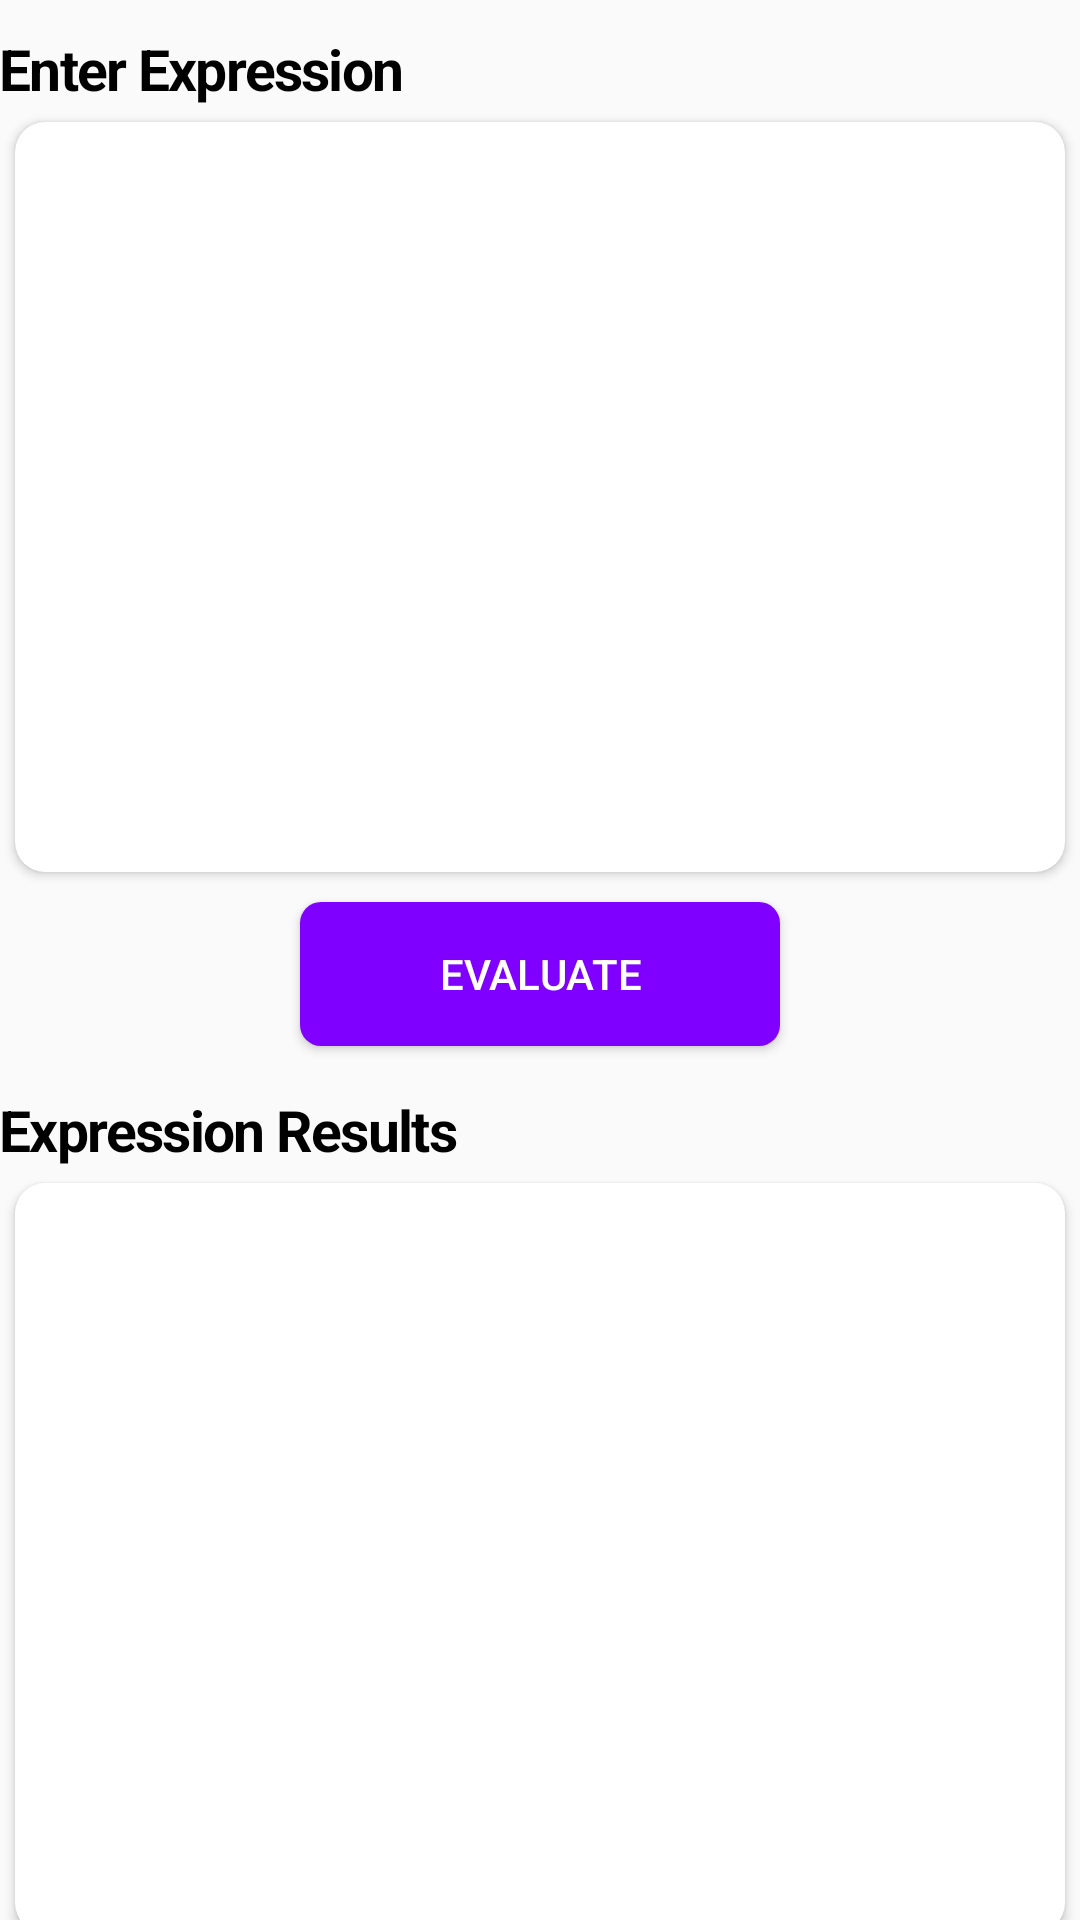

Here is an Android app screen rendered from its layout file. Give the layout XML and the strings, colors and styles it references.
<!-- AndroidManifest.xml: application theme AppTheme -->
<!-- res/layout/activity_main.xml -->
<?xml version="1.0" encoding="utf-8"?>
<FrameLayout xmlns:android="http://schemas.android.com/apk/res/android"
    xmlns:app="http://schemas.android.com/apk/res-auto"
    xmlns:tools="http://schemas.android.com/tools"
    android:layout_width="match_parent"
    android:layout_height="match_parent"
    android:layout_margin="10dp"
    tools:context=".activity.MainActivity">

    <LinearLayout
        android:layout_width="match_parent"
        android:layout_height="match_parent"
        android:orientation="vertical">

        <TextView
            android:layout_width="match_parent"
            android:layout_height="wrap_content"
            style="@style/titleText"
            android:text="@string/enter_expression" />

        <androidx.cardview.widget.CardView
            android:layout_width="match_parent"
            android:layout_height="250dp"
            app:cardCornerRadius="10dp"
            android:layout_margin="5dp">

            <EditText
                android:id="@+id/edt_Expression"
                android:layout_width="match_parent"
                android:layout_height="wrap_content"
                android:layout_margin="10dp"
                android:background="@null"
                android:focusable="true"
                android:textSize="17sp"
                android:lineSpacingExtra="5dp"
                android:textColor="@color/black"/>

        </androidx.cardview.widget.CardView>

        <androidx.cardview.widget.CardView
            android:layout_width="match_parent"
            android:layout_height="wrap_content"
            app:cardCornerRadius="7dp"
            android:layout_marginStart="100dp"
            android:layout_marginEnd="100dp"
            android:layout_marginTop="5dp"
            android:layout_marginBottom="5dp">

            <androidx.appcompat.widget.AppCompatButton
                android:id="@+id/btn_Evaluate"
                android:layout_width="match_parent"
                android:layout_height="wrap_content"
                android:background="@color/purple"
                android:text="Evaluate"
                android:textColor="@color/white"/>

        </androidx.cardview.widget.CardView>

        <TextView
            android:layout_width="match_parent"
            android:layout_height="wrap_content"
            style="@style/titleText"
            android:text="@string/Results" />

        <androidx.cardview.widget.CardView
            android:layout_width="match_parent"
            android:layout_height="250dp"
            app:cardCornerRadius="10dp"
            android:layout_margin="5dp">

            <TextView
                android:id="@+id/tv_results"
                android:layout_width="match_parent"
                android:layout_height="wrap_content"
                android:layout_margin="10dp"
                android:lineSpacingExtra="5dp"
                android:textSize="17sp"
                android:textColor="@color/black"/>

        </androidx.cardview.widget.CardView>

        <androidx.cardview.widget.CardView
            android:layout_width="match_parent"
            android:layout_height="wrap_content"
            app:cardCornerRadius="7dp"
            android:layout_marginStart="100dp"
            android:layout_marginEnd="100dp"
            android:layout_marginTop="5dp"
            android:layout_marginBottom="5dp">

            <androidx.appcompat.widget.AppCompatButton
                android:id="@+id/btn_save"
                android:layout_width="match_parent"
                android:layout_height="wrap_content"
                android:background="@color/purple"
                android:text="Save Results"
                android:textColor="@color/white"/>

        </androidx.cardview.widget.CardView>

    </LinearLayout>

    <ProgressBar
        android:id="@+id/pb_loading"
        android:layout_width="wrap_content"
        android:layout_height="wrap_content"
        android:layout_gravity="center"
        android:visibility="gone"/>

</FrameLayout>
<!-- resources referenced by this layout -->
<resources>
  <color name="black">#FF000000</color>
  <color name="purple">#7F00FF</color>
  <color name="white">#FFFFFFFF</color>
  <string name="Results">Expression Results</string>
  <string name="enter_expression">Enter Expression</string>
  <style name="titleText">
          <item name="android:layout_marginTop">10dp</item>
          <item name="android:textSize">19sp</item>
          <item name="android:textStyle">bold</item>
          <item name="android:textColor">@color/black</item>
          <item name="android:lineSpacingExtra">5sp</item>
          <item name="android:fontFamily">sans-serif</item>
          <item name="android:letterSpacing">-0.03</item>
      </style>
  <style name="AppTheme" parent="Theme.AppCompat.Light.DarkActionBar">
          
          <item name="colorPrimary">@color/purple_500</item>
          <item name="colorPrimaryVariant">@color/purple_700</item>
          <item name="colorOnPrimary">@color/white</item>
          
          <item name="android:statusBarColor" tools:targetApi="l">?attr/colorPrimaryVariant</item>
          
      </style>
  <color name="purple_500">#FF6200EE</color>
  <color name="purple_700">#FF3700B3</color>
</resources>
